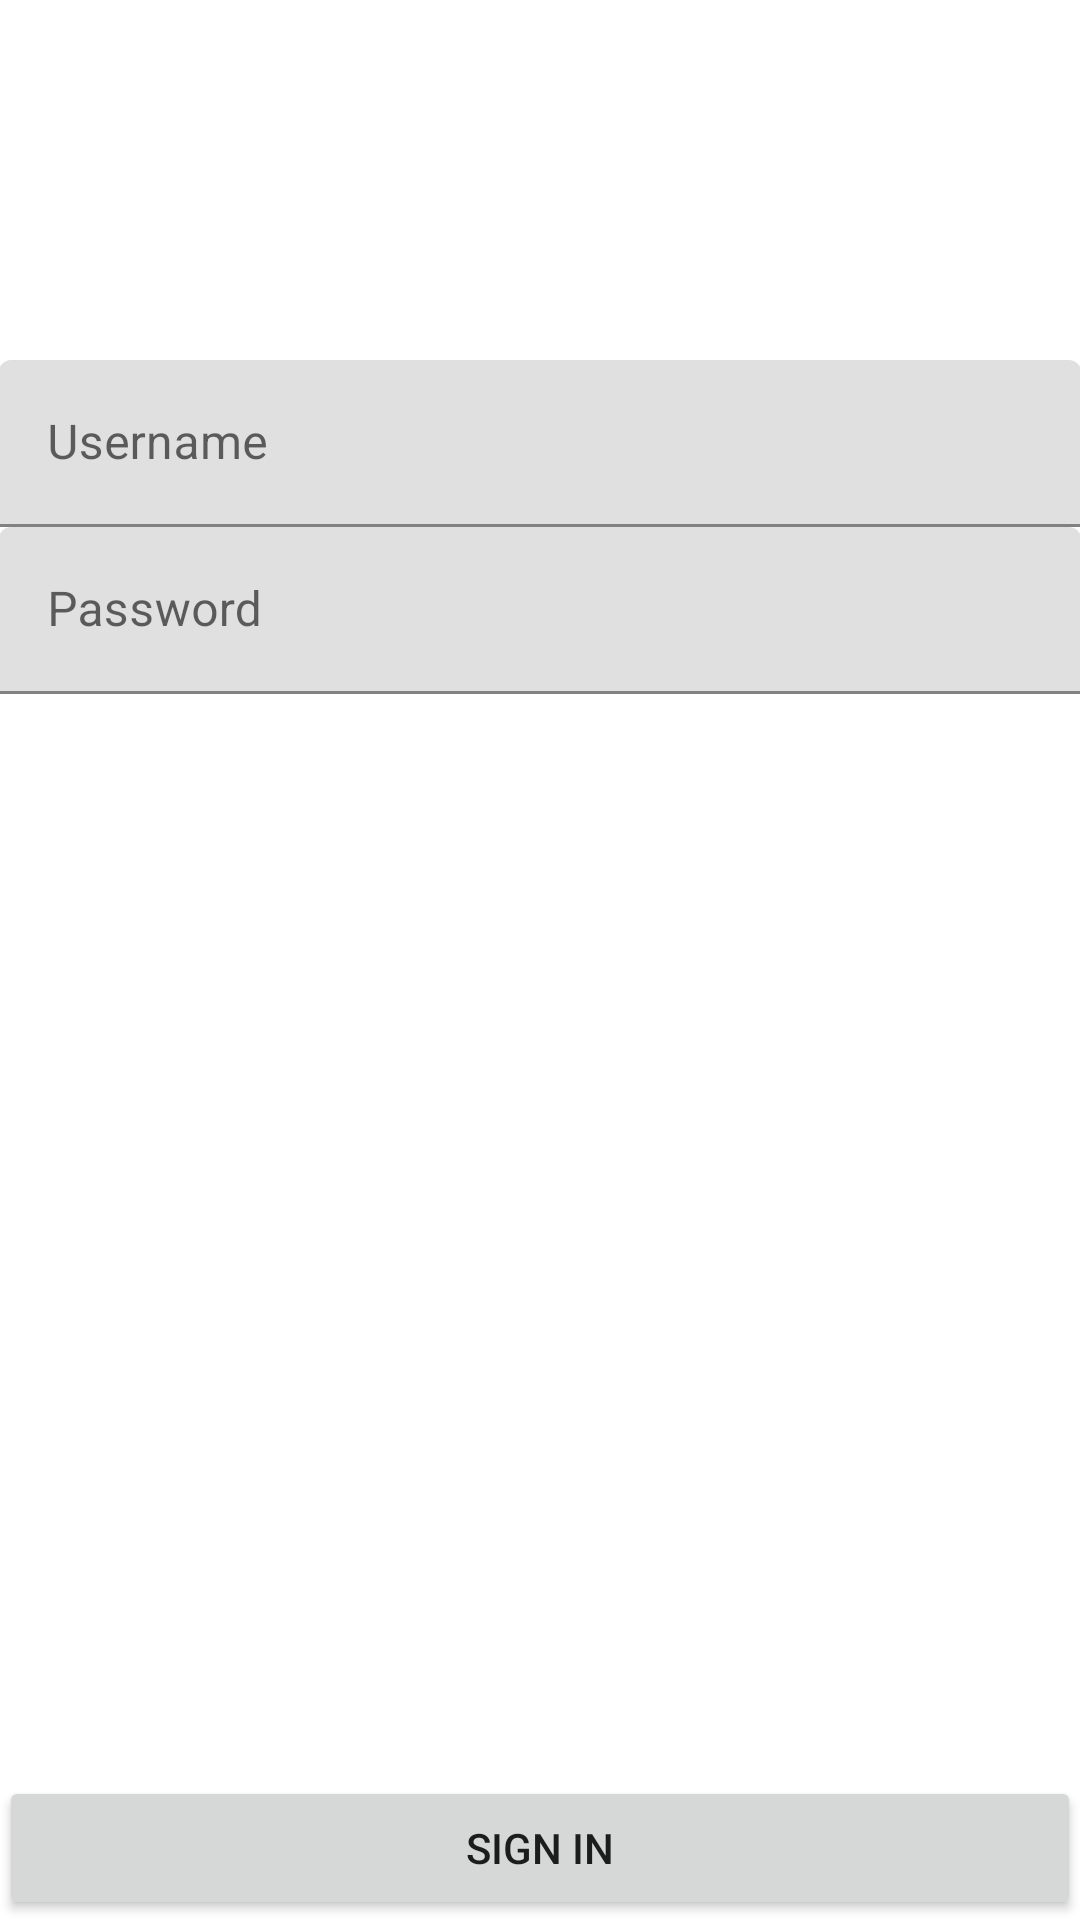

Write the Android layout XML for this screen, with the resource values it uses.
<!-- AndroidManifest.xml: fallback theme Theme.MaterialComponents.DayNight.NoActionBar -->
<!-- res/layout/activity_authentication_splash.xml -->
<RelativeLayout xmlns:android="http://schemas.android.com/apk/res/android"
    xmlns:tools="http://schemas.android.com/tools" android:layout_width="match_parent"
    android:layout_height="match_parent" android:paddingLeft="@dimen/activity_horizontal_margin"
    android:paddingRight="@dimen/activity_horizontal_margin"
    android:paddingTop="@dimen/activity_vertical_margin"
    android:paddingBottom="@dimen/activity_vertical_margin"
    tools:context="com.streetninja.corp.android.peoplemap.auth.PeoplemapAuthenticator">

    <LinearLayout
        android:layout_width="match_parent"
        android:layout_height="wrap_content"
        android:orientation="vertical"
        android:layout_alignParentTop="true"
        android:layout_alignParentStart="true"
        android:layout_marginTop="120dp"
        android:id="@+id/linearLayout">
        <android.support.design.widget.TextInputLayout
            android:id="@+id/til"
            android:layout_width="fill_parent"
            android:layout_height="wrap_content">
            <EditText
                android:id="@+id/textUsername"
                android:layout_width="fill_parent"
                android:layout_height="wrap_content"
                android:hint="Username"/>
        </android.support.design.widget.TextInputLayout>

        <android.support.design.widget.TextInputLayout
            android:id="@+id/til2"
            android:layout_width="fill_parent"
            android:layout_height="wrap_content">
            <EditText
                android:id="@+id/textPassword"
                android:layout_width="fill_parent"
                android:layout_height="wrap_content"
                android:hint="Password"
                android:inputType="textPassword" />
        </android.support.design.widget.TextInputLayout>

    </LinearLayout>

    <Button
        android:layout_width="wrap_content"
        android:layout_height="wrap_content"
        android:text="Sign In"
        android:id="@+id/btnSignin"
        android:layout_alignParentBottom="true"
        android:layout_alignEnd="@+id/linearLayout"
        android:layout_alignParentStart="true" />

</RelativeLayout>
<!-- resources referenced by this layout -->
<resources>

</resources>
